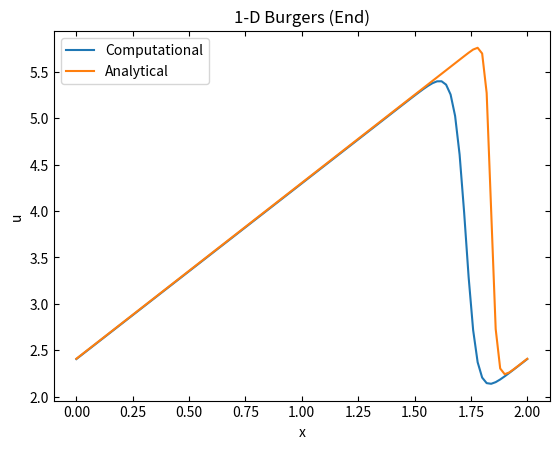

The matplotlib source for this figure:
import numpy as np
import matplotlib.pyplot as plt
import sympy as sp

class burgers_1d():
    """
    Solving Burger's equation  in 1D
    """
    def __init__(self):
        self.grid_length = 2
        self.grid_points = 101
        self.dx = self.grid_length * np.pi / (self.grid_points - 1)  # spacing between grids
        self.nt = 150  # number of timesteps

        self.nu = 0.07  # new viscosity
        self.nCFL = 0.2  # CFL number
        self.dt = self.dx * self.nu  # scale dt based on grid size; safety step to ensure convergence

        # applying initial conditions
        self.x_points = np.linspace(0, 2 * np.pi, self.grid_points)
        t = 0
        self.u = np.asarray([self.burger_func(t, x0, self.nu) for x0 in self.x_points])

    def burger_func(self, t, x, nu):
        """
        Convection + Diffusion?? -> Burgers!!
        use sympy to make expression; then lambdify for usage in python
        Will be used to set up initial conditions as in __init__
        """

        x_sp, nu_sp, t_sp = sp.symbols("x_spsp nu_sp t_sp")
        phi = (sp.exp(-(x_sp - 4 * t_sp) ** 2 / (4 * nu_sp * (t_sp+1))) + sp.exp(-(x_sp - 4 * t_sp - 2 * np.pi) ** 2 / (4 * nu_sp * (t_sp+1))))
        phi_dx = phi.diff(x_sp)

        u = -2 * nu_sp * (phi_dx / phi) + 4
        ufunc = sp.utilities.lambdify((t_sp, x_sp, nu_sp), u)  # usable function

        return ufunc(t, x, nu)

    def disc_1d(self):
        """
        Applying 1d-discretisation; for Burgers equation
        Will introduce periodic boundary conditions here, btw
        also get analytical results here
        """

        for n in range(0, self.nt):
            un = self.u.copy()
            for i in range(1, self.grid_points - 1):
                self.u[i] = un[i] - un[i] * (self.dt / self.dx) * (un[i] - un[i-1]) + self.nu * (self.dt / (self.dx ** 2)) * (un[i+1] - 2 * un[i] + un[i-1])

            self.u[0] = un[0] - un[0] * (self.dt / self.dx) * (un[0] - un[-2]) + (self.nu * self.dt / (self.dx ** 2)) * (un[1] - 2 * un[0] + un[-2])
            self.u[-1] = self.u[0]  # PBC

        # solving analytically
        self.anal_u = np.asarray([self.burger_func(self.nt*self.dt, xi, self.nu) for xi in self.x_points])


if __name__ == '__main__':
    x = burgers_1d()

    x.disc_1d()
    plt.plot(np.linspace(0, x.grid_length, x.grid_points), x.u, label="Computational")
    plt.plot(np.linspace(0, x.grid_length, x.grid_points), x.anal_u, label="Analytical")
    plt.xlabel("x")
    plt.ylabel("u")
    plt.legend()
    plt.tick_params(direction="in", top=True, right=True)
    plt.title("1-D Burgers (End)")
    plt.show()
